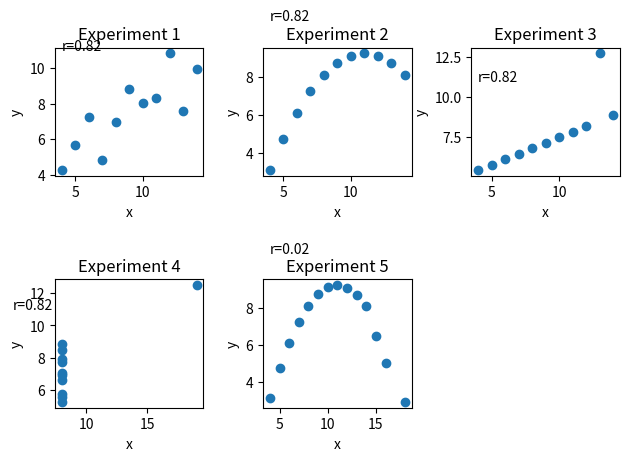

Write Python code to recreate this figure.
# Проведено 4 эксперимента. Для каждого построить график и посчитать коэффициенты
# корреляции Пирсона.
# x = np.array([10,8, 13, 9,11,14, 6,4,12, 7,5])
# y = np.array([8.04, 6.95, 7.58, 8.81, 8.33, 9.96, 7.24, 4.26, 10.84, 4.82, 5.68 ])
# x= np.array([ 10,8, 13, 9,11,14, 6,4,12, 7,5 ])
# y2 = np.array([ 9.14, 8.14, 8.74,8.77, 9.26, 8.10, 6.13, 3.10, 9.13, 7.26, 4.74])
# x= np.array([ 10,8, 13, 9,11,14, 6,4,12, 7,5 ])
# y3 = np.array([7.46,6.77, 12.74, 7.11, 7.81, 8.84, 6.08, 5.39, 8.15, 6.42, 5.73])
# x4 = np.array([8, 8, 8, 8, 8, 8, 8, 19, 8, 8, 8])
# y4 = np.array([6.58, 5.76, 7.71, 8.84, 8.47, 7.04, 5.25,12.5, 5.56, 7.91, 6.89])
# x0= np.array([ 10, 8, 13, 9, 11, 14, 6, 4, 12, 7,5, 15, 16, 18 ])
# y0 = np.array([ 9.14, 8.14, 8.74,8.77, 9.26, 8.10, 6.13, 3.10, 9.13, 7.26, 4.74, 6.5, 5, 2.9])
# import scipy.stats as stats
# import numpy as np
# import matplotlib.pyplot as plt
# plt.scatter(x, y)
# plt.title('r= вписать значение коэффициента')
# plt.xlabel('x')
# plt.ylabel('y')
# plt.show()

import scipy.stats as stats
import numpy as np
import matplotlib.pyplot as plt

x1 = np.array([10, 8, 13, 9, 11, 14, 6, 4, 12, 7, 5])
y1 = np.array([8.04, 6.95, 7.58, 8.81, 8.33, 9.96, 7.24, 4.26, 10.84, 4.82, 5.68])

x2 = np.array([10, 8, 13, 9, 11, 14, 6, 4, 12, 7, 5])
y2 = np.array([9.14, 8.14, 8.74, 8.77, 9.26, 8.10, 6.13, 3.10, 9.13, 7.26, 4.74])

x3 = np.array([10, 8, 13, 9, 11, 14, 6, 4, 12, 7, 5])
y3 = np.array([7.46, 6.77, 12.74, 7.11, 7.81, 8.84, 6.08, 5.39, 8.15, 6.42, 5.73])

x4 = np.array([8, 8, 8, 8, 8, 8, 8, 19, 8, 8, 8])
y4 = np.array([6.58, 5.76, 7.71, 8.84, 8.47, 7.04, 5.25, 12.5, 5.56, 7.91, 6.89])

x5 = np.array([10, 8, 13, 9, 11, 14, 6, 4, 12, 7, 5, 15, 16, 18])
y5 = np.array([9.14, 8.14, 8.74, 8.77, 9.26, 8.10, 6.13, 3.10, 9.13, 7.26, 4.74, 6.5, 5, 2.9])

plt.subplot(231)
plt.scatter(x1, y1)
plt.title('Experiment 1')
coef1, pval1 = stats.pearsonr(x1, y1)
plt.xlabel('x')
plt.ylabel('y')
plt.text(4, 11, f'r={coef1:.2f}')

plt.subplot(232)
plt.scatter(x2, y2)
plt.title('Experiment 2')
coef2, pval2 = stats.pearsonr(x2, y2)
plt.xlabel('x')
plt.ylabel('y')
plt.text(4, 11, f'r={coef2:.2f}')

plt.subplot(233)
plt.scatter(x3, y3)
plt.title('Experiment 3')
coef3, pval3 = stats.pearsonr(x3, y3)
plt.xlabel('x')
plt.ylabel('y')
plt.text(4, 11, f'r={coef3:.2f}')

plt.subplot(234)
plt.scatter(x4, y4)
plt.title('Experiment 4')
coef4, pval4 = stats.pearsonr(x4, y4)
plt.xlabel('x')
plt.ylabel('y')
plt.text(4, 11, f'r={coef4:.2f}')

plt.subplot(235)
plt.scatter(x5, y5)
plt.title('Experiment 5')
coef5, pval5 = stats.pearsonr(x5, y5)
plt.xlabel('x')
plt.ylabel('y')
plt.text(4, 11, f'r={coef5:.2f}')

plt.tight_layout()
plt.show()